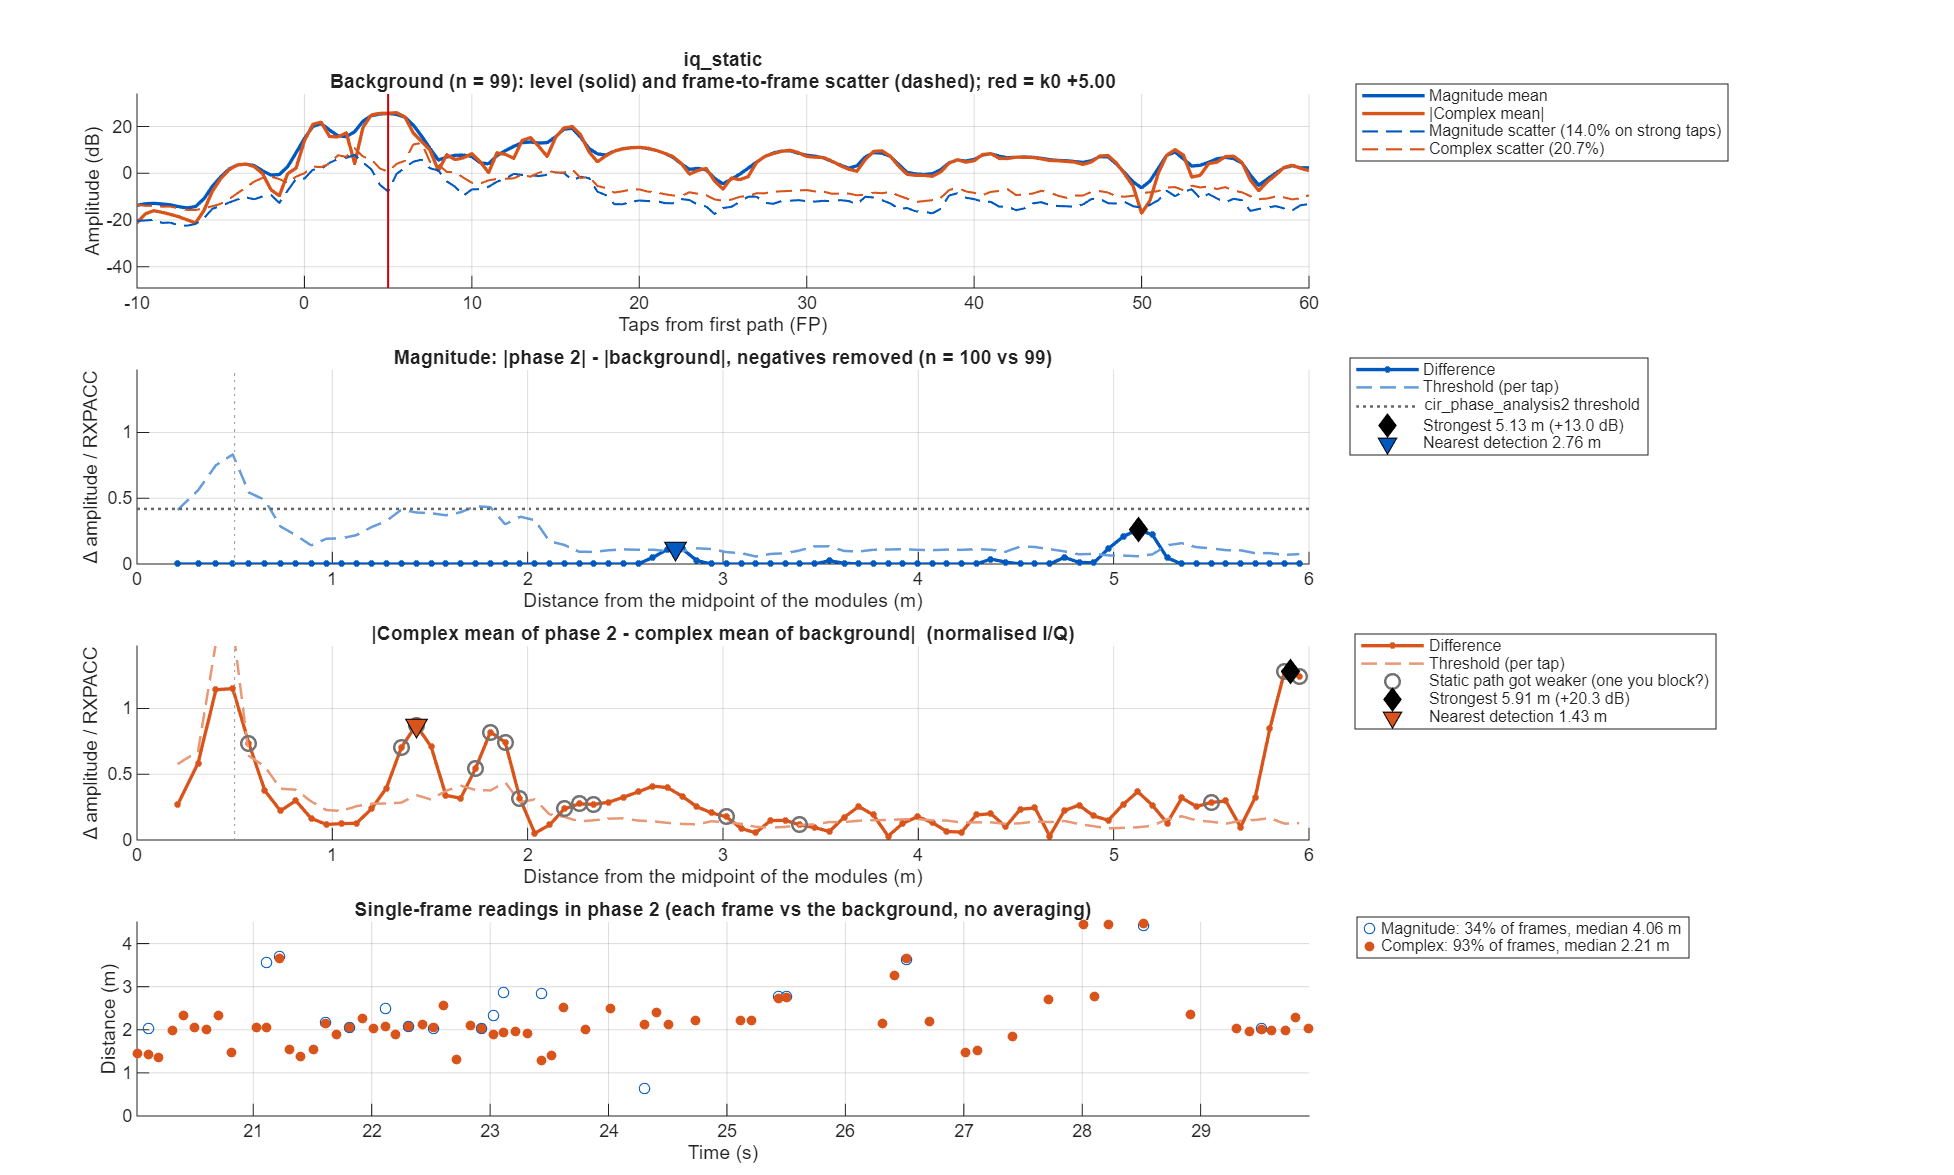

Data behind this chart, as committed beside it:
taps_from_fp, offset_m, mag_bg_mean, mag_bg_sd, mag_p2_mean, mag_diff, mag_threshold, iq_bg_abs, iq_bg_scatter, iq_p2_abs, iq_diff, iq_threshold
-50, NaN, 0.2612, 0.1141, 0.2592, -0.001971, 0.04855, 0.1494, 0.2287, 0.1421, 0.02813, 0.08887
-49.5, NaN, 0.2719, 0.1121, 0.2522, -0.01973, 0.04766, 0.1694, 0.2478, 0.1337, 0.03639, 0.0903
-49, NaN, 0.2853, 0.1096, 0.2588, -0.02645, 0.04663, 0.174, 0.2507, 0.1363, 0.03776, 0.09136
-48.5, NaN, 0.3008, 0.1092, 0.2934, -0.007356, 0.04644, 0.1933, 0.2564, 0.1507, 0.04372, 0.09344
-48, NaN, 0.2985, 0.1228, 0.305, 0.00649, 0.05223, 0.181, 0.2817, 0.1419, 0.0415, 0.1027
-47.5, NaN, 0.2695, 0.1055, 0.2744, 0.004917, 0.04485, 0.1292, 0.2737, 0.1088, 0.02043, 0.09975
-47, NaN, 0.2356, 0.1033, 0.2466, 0.01101, 0.04395, 0.1079, 0.2346, 0.09248, 0.01783, 0.08549
-46.5, NaN, 0.2061, 0.08784, 0.2257, 0.0196, 0.03736, 0.1007, 0.1938, 0.09832, 0.002473, 0.07064
-46, NaN, 0.1933, 0.08728, 0.2093, 0.01603, 0.03712, 0.09423, 0.189, 0.1008, 0.02409, 0.0689
-45.5, NaN, 0.2019, 0.08112, 0.2015, -0.0003889, 0.0345, 0.1023, 0.194, 0.09001, 0.04154, 0.0707
-45, NaN, 0.2127, 0.09521, 0.2002, -0.01243, 0.0405, 0.08635, 0.218, 0.06084, 0.03855, 0.07946
-44.5, NaN, 0.2192, 0.08813, 0.2081, -0.01108, 0.03748, 0.07243, 0.2139, 0.05406, 0.02306, 0.07797
-44, NaN, 0.2172, 0.09499, 0.2105, -0.006657, 0.0404, 0.09119, 0.2226, 0.06997, 0.03156, 0.08111
-43.5, NaN, 0.2079, 0.08019, 0.2039, -0.003978, 0.03411, 0.08258, 0.203, 0.06017, 0.04339, 0.07397
-43, NaN, 0.2082, 0.09152, 0.2031, -0.005085, 0.03893, 0.1102, 0.1979, 0.09947, 0.05305, 0.07213
-42.5, NaN, 0.2271, 0.08955, 0.2157, -0.01133, 0.03809, 0.1484, 0.1937, 0.1226, 0.05547, 0.0706
-42, NaN, 0.2385, 0.09385, 0.228, -0.01048, 0.03992, 0.1549, 0.2118, 0.1134, 0.06483, 0.07719
-41.5, NaN, 0.2304, 0.09125, 0.2337, 0.00322, 0.03881, 0.13, 0.2143, 0.09903, 0.05797, 0.0781
-41, NaN, 0.2183, 0.09324, 0.2297, 0.01141, 0.03966, 0.1041, 0.2214, 0.09253, 0.03628, 0.08069
-40.5, NaN, 0.2078, 0.08654, 0.2121, 0.004322, 0.03681, 0.09489, 0.2066, 0.09239, 0.01884, 0.07531
-40, NaN, 0.2009, 0.09161, 0.2002, -0.0006692, 0.03897, 0.09504, 0.2045, 0.09209, 0.01463, 0.07453
-39.5, NaN, 0.1914, 0.07739, 0.1957, 0.004247, 0.03292, 0.1026, 0.1819, 0.09446, 0.01813, 0.0663
-39, NaN, 0.1815, 0.07707, 0.1891, 0.007604, 0.03278, 0.1092, 0.1663, 0.1011, 0.0138, 0.06059
-38.5, NaN, 0.1766, 0.0672, 0.185, 0.008378, 0.02858, 0.1008, 0.1545, 0.09947, 0.001817, 0.05632
-38, NaN, 0.177, 0.0755, 0.1864, 0.009401, 0.03211, 0.0982, 0.16, 0.09722, 0.001809, 0.05832
-37.5, NaN, 0.1895, 0.08383, 0.1944, 0.004882, 0.03566, 0.1093, 0.1743, 0.1018, 0.01568, 0.06353
-37, NaN, 0.2089, 0.09006, 0.2094, 0.0004982, 0.0383, 0.1109, 0.2004, 0.09708, 0.01979, 0.07304
-36.5, NaN, 0.2242, 0.08959, 0.2326, 0.008402, 0.03811, 0.09316, 0.2208, 0.07954, 0.01396, 0.08046
-36, NaN, 0.2272, 0.09694, 0.2409, 0.01369, 0.04123, 0.07783, 0.2376, 0.07257, 0.008761, 0.08658
-35.5, NaN, 0.2199, 0.08294, 0.2282, 0.008323, 0.03528, 0.07635, 0.2249, 0.07212, 0.01657, 0.08195
-35, NaN, 0.2099, 0.08836, 0.2161, 0.006282, 0.03758, 0.06742, 0.2259, 0.05967, 0.03681, 0.08232
-34.5, NaN, 0.2, 0.08367, 0.2068, 0.006837, 0.03559, 0.0492, 0.2126, 0.04545, 0.03759, 0.07748
-34, NaN, 0.1996, 0.08941, 0.2042, 0.004609, 0.03803, 0.05509, 0.2151, 0.0441, 0.03796, 0.07841
-33.5, NaN, 0.2045, 0.08137, 0.206, 0.001461, 0.03461, 0.08148, 0.2073, 0.05264, 0.04036, 0.07555
-33, NaN, 0.2014, 0.08738, 0.2007, -0.0006839, 0.03717, 0.1074, 0.1963, 0.0806, 0.03563, 0.07153
-32.5, NaN, 0.1937, 0.0744, 0.1924, -0.001305, 0.03165, 0.1062, 0.1618, 0.0919, 0.024, 0.05897
-32, NaN, 0.2145, 0.09265, 0.2135, -0.001073, 0.03941, 0.1261, 0.1838, 0.115, 0.01894, 0.06698
-31.5, NaN, 0.2723, 0.1099, 0.2773, 0.004953, 0.04674, 0.2107, 0.1994, 0.1935, 0.02515, 0.07267
-31, NaN, 0.2979, 0.1225, 0.3134, 0.01547, 0.0521, 0.2581, 0.2168, 0.2419, 0.03184, 0.07902
-30.5, NaN, 0.2759, 0.1112, 0.296, 0.02009, 0.04731, 0.187, 0.2468, 0.1826, 0.03656, 0.08993
-30, NaN, 0.268, 0.113, 0.2886, 0.02059, 0.04807, 0.07797, 0.2609, 0.1051, 0.03675, 0.0951
-29.5, NaN, 0.2957, 0.1274, 0.3175, 0.02175, 0.05418, 0.1748, 0.247, 0.2006, 0.03056, 0.09002
-29, NaN, 0.3312, 0.151, 0.3503, 0.01908, 0.06422, 0.2362, 0.2736, 0.2578, 0.02693, 0.09971
-28.5, NaN, 0.3405, 0.1076, 0.3618, 0.02132, 0.04577, 0.1728, 0.2331, 0.1999, 0.0293, 0.08495
-28, NaN, 0.3352, 0.09736, 0.3722, 0.03701, 0.04141, 0.2881, 0.1891, 0.3142, 0.03387, 0.06891
-27.5, NaN, 0.3441, 0.08824, 0.411, 0.06681, 0.03753, 0.3312, 0.1669, 0.405, 0.07585, 0.06083
-27, NaN, 0.357, 0.09818, 0.431, 0.07401, 0.04176, 0.3277, 0.1841, 0.4313, 0.1065, 0.06708
-26.5, NaN, 0.3638, 0.1094, 0.4011, 0.03729, 0.04655, 0.3494, 0.1991, 0.43, 0.08065, 0.07256
-26, NaN, 0.3988, 0.1266, 0.4092, 0.01036, 0.05384, 0.2538, 0.2772, 0.284, 0.04739, 0.101
-25.5, NaN, 0.4938, 0.1888, 0.4875, -0.006303, 0.08028, 0.113, 0.4643, 0.08472, 0.04634, 0.1692
-25, NaN, 0.5123, 0.2139, 0.4906, -0.02173, 0.09098, 0.2941, 0.5383, 0.3226, 0.06046, 0.1962
-24.5, NaN, 0.3733, 0.1378, 0.3576, -0.01568, 0.05862, 0.2537, 0.3753, 0.2716, 0.04226, 0.1368
-24, NaN, 0.266, 0.1122, 0.2637, -0.002324, 0.04771, 0.125, 0.2388, 0.1143, 0.02375, 0.08704
-23.5, NaN, 0.2387, 0.09037, 0.2449, 0.00628, 0.03844, 0.09793, 0.2129, 0.06782, 0.04223, 0.0776
-23, NaN, 0.216, 0.08831, 0.2261, 0.0101, 0.03756, 0.1052, 0.2053, 0.06553, 0.04213, 0.07481
-22.5, NaN, 0.2039, 0.08708, 0.21, 0.006104, 0.03704, 0.1009, 0.1958, 0.08589, 0.01502, 0.07135
-22, NaN, 0.202, 0.101, 0.1958, -0.006211, 0.04296, 0.1084, 0.201, 0.1038, 0.01088, 0.07324
-21.5, NaN, 0.2047, 0.09438, 0.184, -0.02064, 0.04014, 0.1358, 0.168, 0.1074, 0.0342, 0.06121
-21, NaN, 0.2187, 0.09574, 0.1938, -0.02494, 0.04072, 0.1507, 0.1752, 0.1055, 0.04913, 0.06386
-20.5, NaN, 0.2487, 0.09659, 0.2321, -0.01663, 0.04108, 0.1431, 0.2141, 0.1044, 0.03902, 0.07803
... 241 more rows
